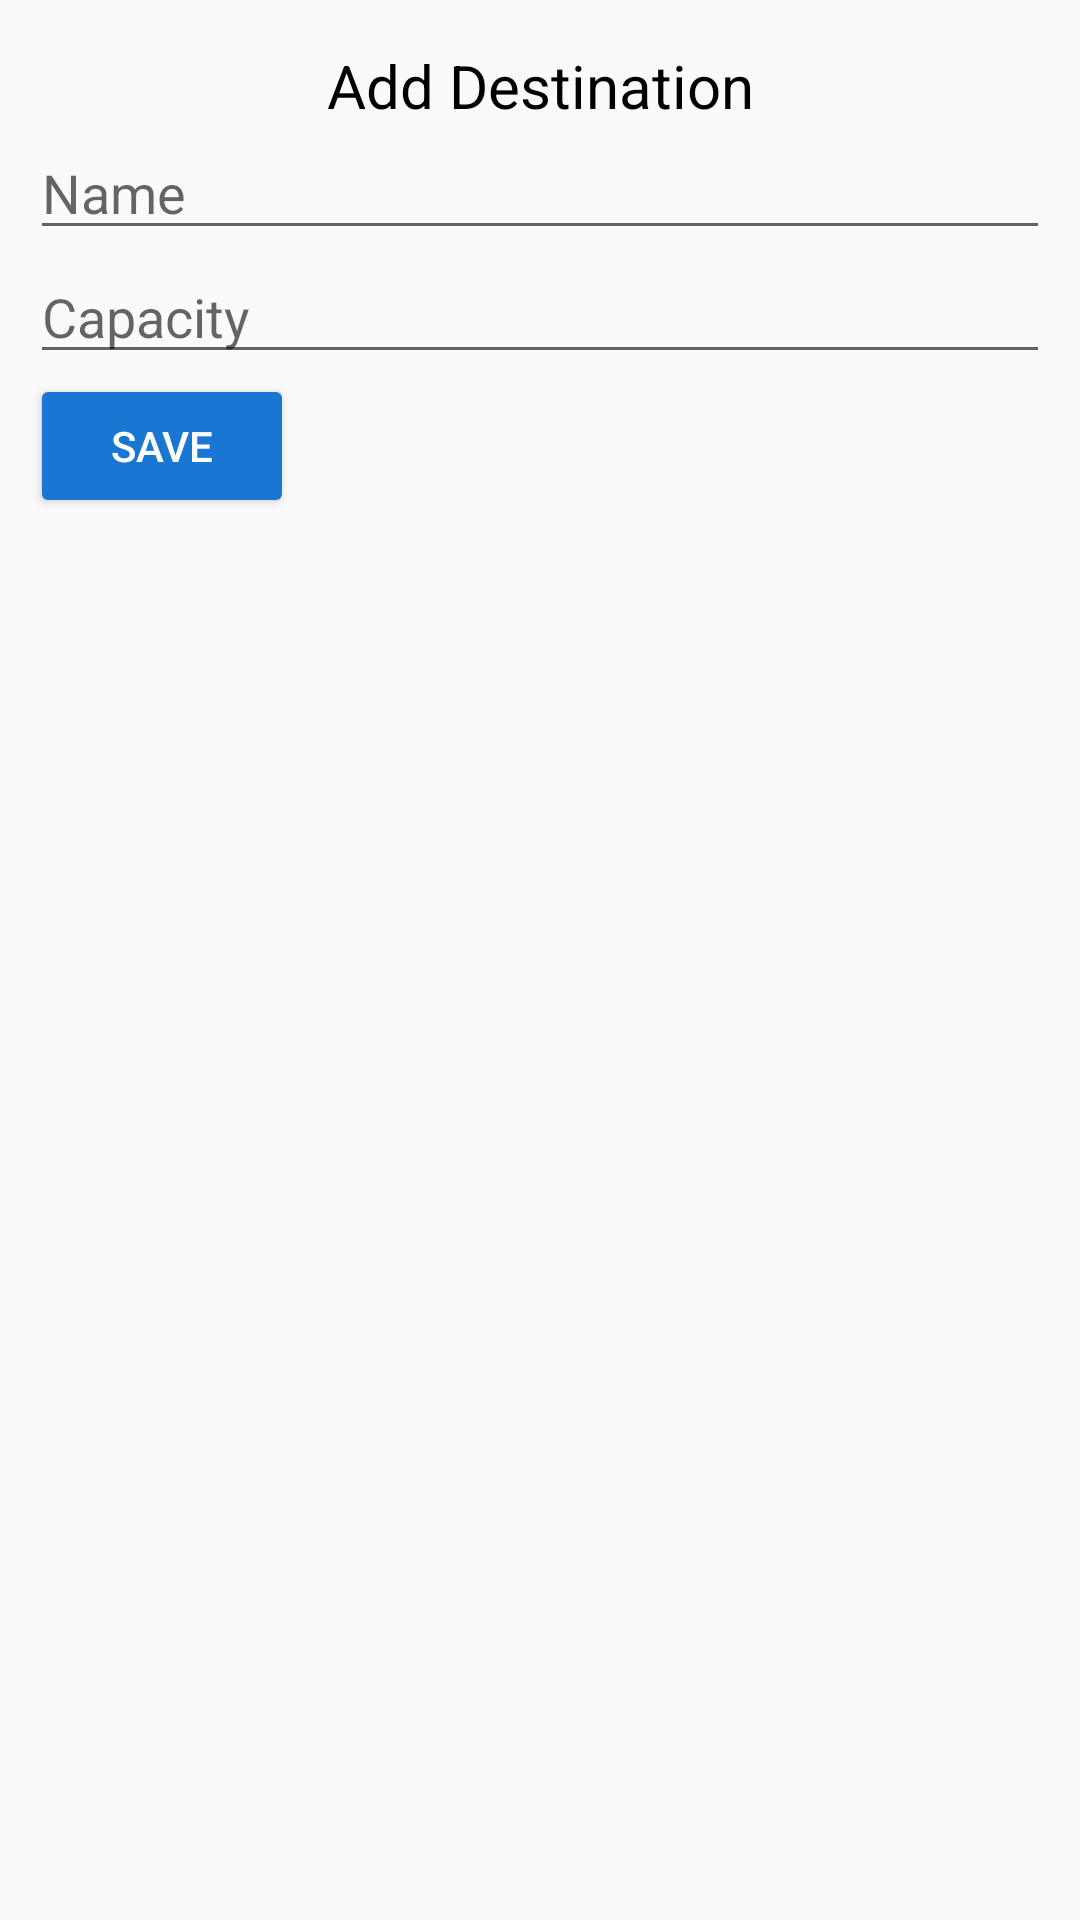

Here is an Android app screen rendered from its layout file. Give the layout XML and the strings, colors and styles it references.
<!-- AndroidManifest.xml: application theme AppTheme -->
<!-- res/layout/add_destination.xml -->
<?xml version="1.0" encoding="utf-8"?>
<LinearLayout xmlns:android="http://schemas.android.com/apk/res/android"
    android:orientation="vertical" android:layout_width="match_parent"
    android:padding="10dp"
    android:layout_height="match_parent">

    <TextView
        android:layout_width="match_parent"
        android:layout_height="wrap_content"
        android:textSize="20dp"
        android:gravity="center"
        android:textColor="#000"
        android:layout_marginTop="5dp"
        android:text="Add Destination" />


    <EditText
        android:layout_width="match_parent"
        android:id="@+id/name"
        android:hint="Name"
        android:layout_height="wrap_content" />

    <EditText
        android:id="@+id/capacity"
        android:layout_width="match_parent"
        android:layout_height="wrap_content"
        android:hint="Capacity"
        android:inputType="number" />

    <Button
        android:id="@+id/save_destination"
        android:layout_width="wrap_content"
        android:layout_height="wrap_content"
        android:theme="@style/SaveButton"
        android:textColor="#fff"
        android:text="Save"/>
</LinearLayout>
<!-- resources referenced by this layout -->
<resources>
  <style name="SaveButton" parent="Theme.AppCompat.Light">
          <item name="colorControlHighlight">#64B5F6</item>
          <item name="colorButtonNormal">#1976D2</item>
      </style>
  <style name="AppTheme" parent="Theme.AppCompat.Light.DarkActionBar">
          <item name="colorPrimary">@color/colorPrimary</item>
          <item name="colorPrimaryDark">@color/colorPrimaryDark</item>
          <item name="colorAccent">@color/colorAccent</item>
      </style>
  <color name="colorPrimary">#3F51B5</color>
  <color name="colorPrimaryDark">#303F9F</color>
  <color name="colorAccent">#FF4081</color>
</resources>
